The GitHub repository Vipransh-Agarwal/Parkinsons-Detector contains a labelled image folder "Augmented Dataset" with 2 categories: healthy, parkinson. Examples follow, each with its label.

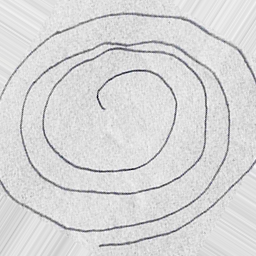
Label: parkinson

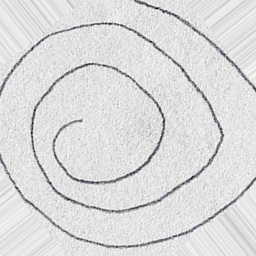
Label: healthy

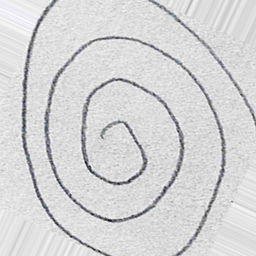
Label: healthy

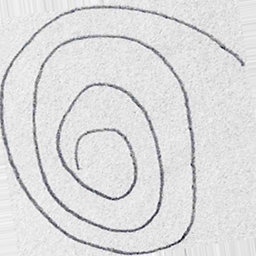
Label: healthy

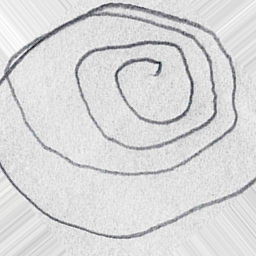
Label: parkinson

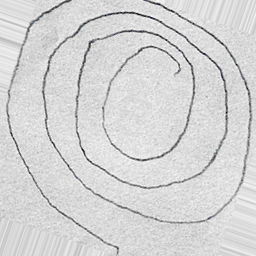
Label: parkinson
